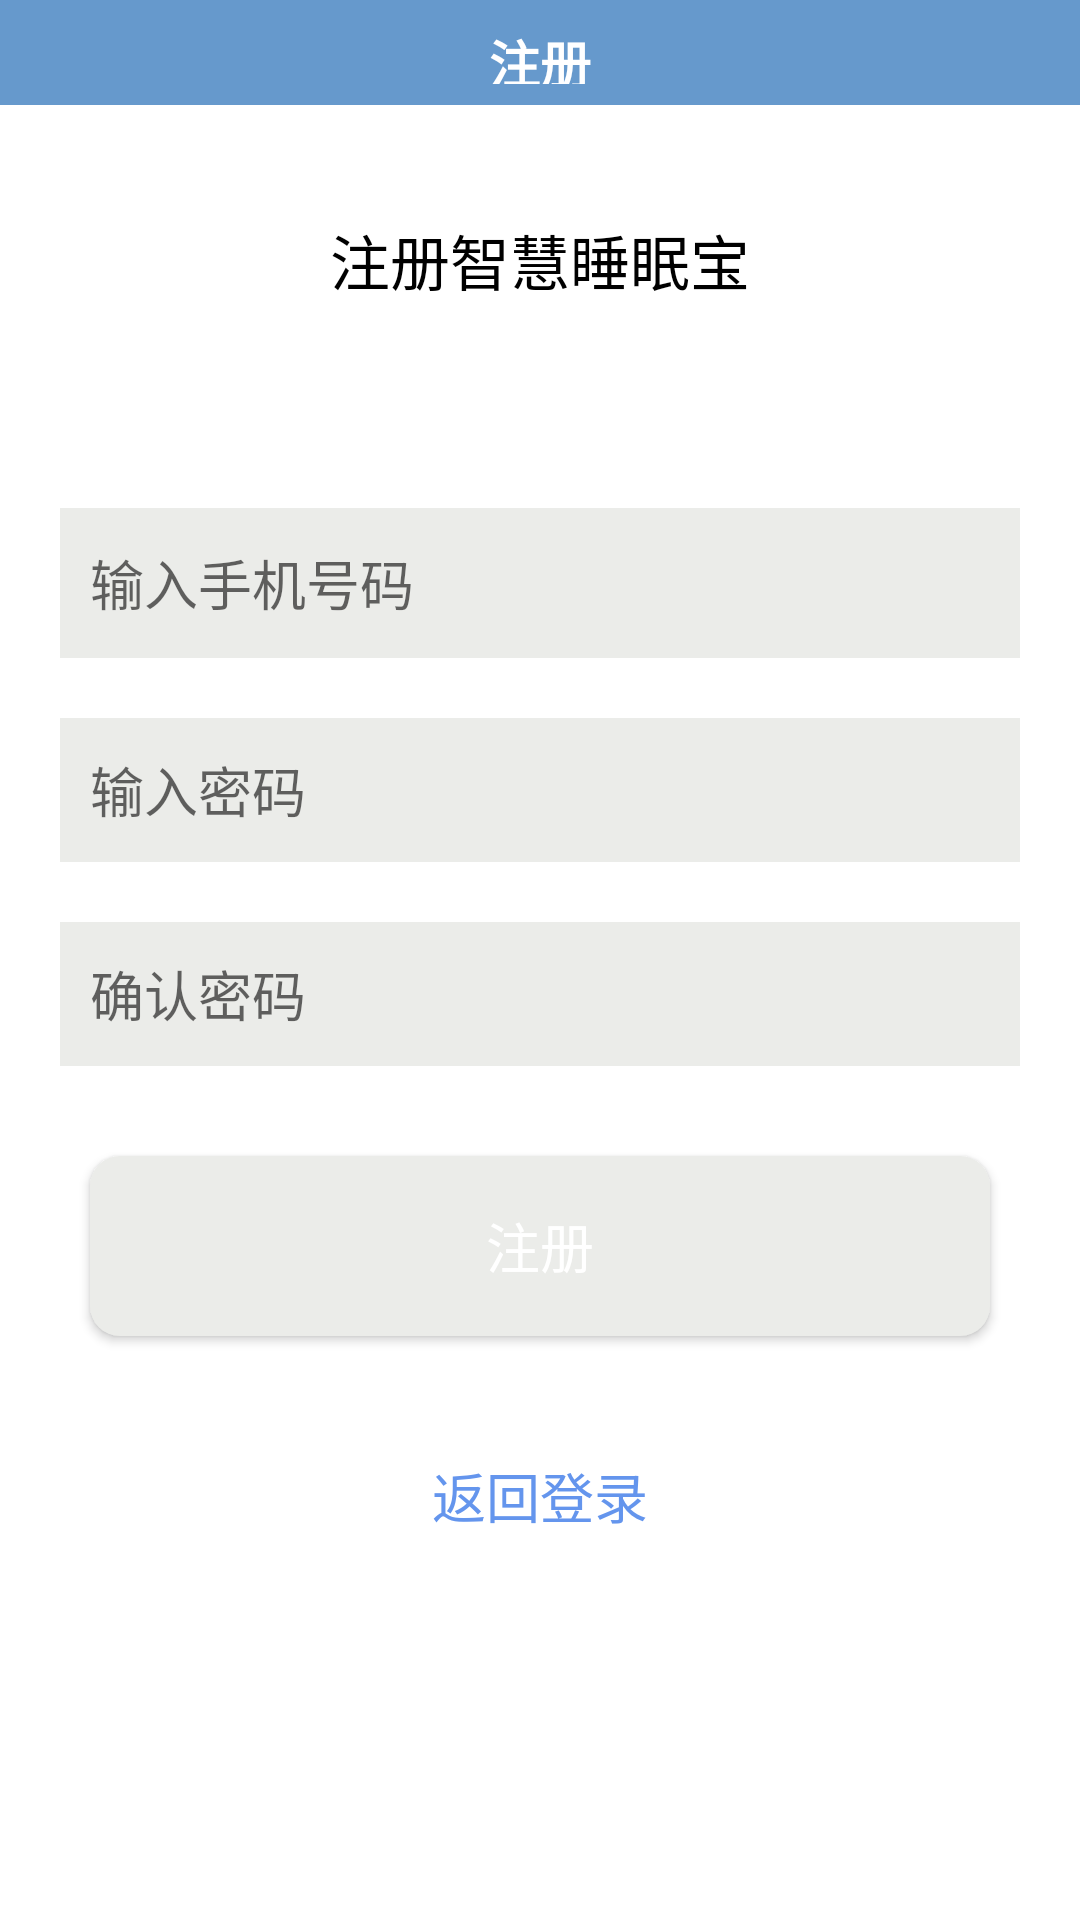

Here is an Android app screen rendered from its layout file. Give the layout XML and the strings, colors and styles it references.
<!-- AndroidManifest.xml: application theme AppTheme -->
<!-- res/layout/activity_main.xml -->
<?xml version="1.0" encoding="utf-8"?>

<RelativeLayout xmlns:android="http://schemas.android.com/apk/res/android"
    android:layout_width="match_parent"
    android:layout_height="match_parent"
    android:background="@color/white">

    <TextView
        android:id="@+id/Rigister_TextView_Title"
        android:layout_width="match_parent"
        android:layout_height="35dp"
        android:layout_alignParentLeft="true"
        android:layout_alignParentTop="true"
        android:layout_weight="0.07"
        android:background="@color/color_TitleBar"
        android:gravity="center_horizontal"
        android:paddingBottom="7sp"
        android:paddingTop="8sp"
        android:text="@string/Rigister_Title"
        android:textColor="#ffffff"
        android:textSize="17sp"
        android:textStyle="bold" />

    <TextView
        android:id="@+id/Rigister_TextView_Welcome"
        android:layout_width="match_parent"
        android:layout_height="wrap_content"
        android:layout_alignParentLeft="true"
        android:layout_below="@+id/Rigister_TextView_Title"
        android:layout_marginTop="17dp"
        android:gravity="center_horizontal"
        android:paddingBottom="20sp"
        android:paddingTop="20sp"
        android:text="@string/Rigister_Welcome"
        android:textColor="#000000"
        android:textSize="20sp" />

    <EditText
        android:id="@+id/Rigister_EditText_Phonenum"
        android:layout_width="320dp"
        android:layout_height="50dp"
        android:layout_below="@+id/Rigister_TextView_Welcome"
        android:layout_centerHorizontal="true"
        android:layout_marginTop="48dp"
        android:background="@color/colorLoginEditText"
        android:hint="输入手机号码"
        android:ems="12"
        android:padding="10dp"
        android:inputType="textPhonetic" />



    <EditText
        android:id="@+id/Rigister_EditText_EnterPassword"
        android:layout_width="320dp"
        android:layout_height="48dp"
        android:layout_centerHorizontal="true"
        android:layout_below="@+id/Rigister_EditText_Phonenum"
        android:background="@color/colorLoginEditText"
        android:ems="12"
        android:hint="输入密码"
        android:inputType="textPassword"
        android:padding="10dp"
        android:layout_marginTop="20dp"/>

    <EditText
        android:id="@+id/Rigister_EditText_ConfirmPassword"
        android:layout_width="320dp"
        android:layout_height="48dp"
        android:layout_below="@+id/Rigister_EditText_EnterPassword"
        android:layout_centerHorizontal="true"
        android:background="@color/colorLoginEditText"
        android:ems="12"
        android:hint="确认密码"
        android:inputType="textPassword"
        android:padding="10dp"
        android:layout_marginTop="20dp"/>

    <Button
        android:id="@+id/Rigister_Button_Rigister"
        android:layout_width="300dp"
        android:layout_height="60dp"
        android:layout_below="@+id/Rigister_EditText_ConfirmPassword"
        android:layout_marginTop="30dp"
        android:layout_centerHorizontal="true"
        android:background="@drawable/shape"
        android:textColor="@color/white"
        android:textSize="18dp"
        android:text="@string/Rigister_Rigister" />

    <Button
        android:id="@+id/Rigister_Button_Return"
        android:layout_width="wrap_content"
        android:layout_height="wrap_content"
        android:background="@android:color/transparent"
        android:layout_marginTop="30dp"
        android:gravity="center_horizontal"
        android:paddingBottom="10sp"
        android:paddingTop="10sp"
        android:text="@string/Rigister_Return"
        android:textColor="#6495ed"
        android:textSize="18sp"
        android:layout_below="@+id/Rigister_Button_Rigister"
        android:layout_centerHorizontal="true" />

</RelativeLayout>
<!-- resources referenced by this layout -->
<resources>
  <color name="colorLoginEditText">#EBECE9</color>
  <color name="color_TitleBar">#6699CC</color>
  <color name="white">#ffffff</color>
  <!-- drawable shape (drawable) -->
  <?xml version="1.0" encoding="utf-8"?>
  
  <shape xmlns:android="http://schemas.android.com/apk/res/android" >
      //设置圆角
      <corners android:radius="10dp" />
      //设置button的颜色
      <solid android:color="@color/colorLoginEditText"/>
      //设置button的大小
      <size
          android:height="60dp"
          android:width="320dp" />
      //设置button的内边距
      <padding android:left="5dp"
          android:right="5dp"
          android:top="5dp"
          android:bottom="5dp"/>
  
  </shape>
  <string name="Rigister_Return">返回登录</string>
  <string name="Rigister_Rigister">注册</string>
  <string name="Rigister_Title">注册</string>
  <string name="Rigister_Welcome">注册智慧睡眠宝</string>
  <style name="AppTheme" parent="Theme.AppCompat.Light.NoActionBar">
          
          <item name="colorPrimary">@color/colorPrimary</item>
          <item name="colorPrimaryDark">@color/colorPrimaryDark</item>
          <item name="colorAccent">@color/colorAccent</item>
      </style>
  <color name="colorPrimary">#3F51B5</color>
  <color name="colorPrimaryDark">#303F9F</color>
  <color name="colorAccent">#FF4081</color>
</resources>
